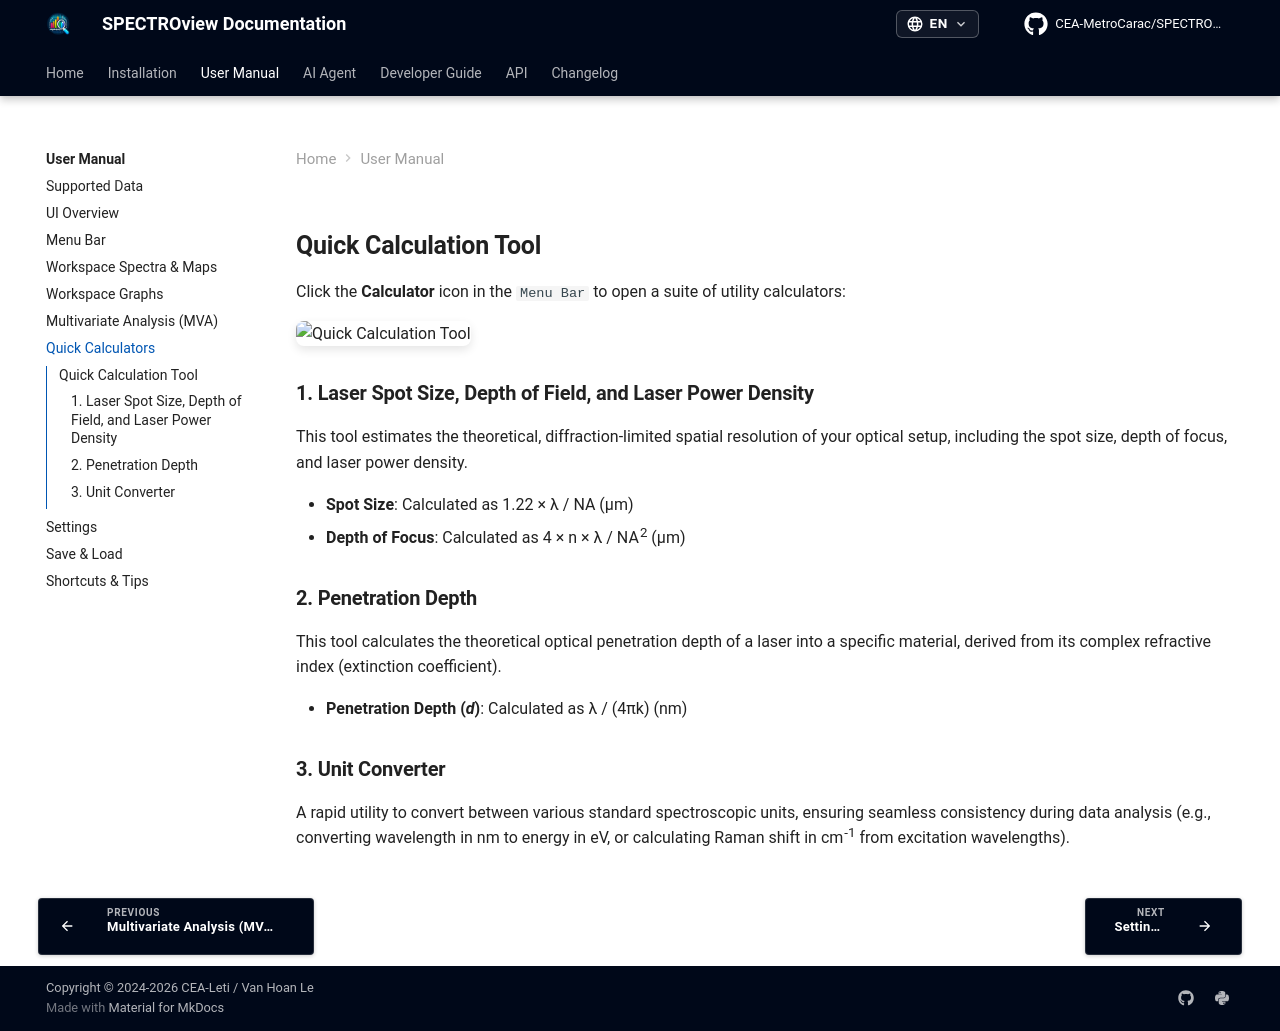

repository: CEA-MetroCarac/SPECTROview · page: user_manual/calculators/index.html · generator: mkdocs

## **Quick Calculation Tool**

Click the **Calculator** icon in the `Menu Bar` to open a suite of utility calculators:

![Quick Calculation Tool](../user_manual_images/menu_bar/ui_quick_calculation.png)

### **1. Laser Spot Size, Depth of Field, and Laser Power Density**
This tool estimates the theoretical, diffraction-limited spatial resolution of your optical setup, including the spot size, depth of focus, and laser power density.

- **Spot Size**: Calculated as 1.22 × λ / NA (μm)
- **Depth of Focus**: Calculated as 4 × n × λ / NA<sup>2</sup> (μm)

### **2. Penetration Depth**
This tool calculates the theoretical optical penetration depth of a laser into a specific material, derived from its complex refractive index (extinction coefficient).

- **Penetration Depth (<i>d</i>)**: Calculated as λ / (4πk) (nm)

### **3. Unit Converter**
A rapid utility to convert between various standard spectroscopic units, ensuring seamless consistency during data analysis (e.g., converting wavelength in nm to energy in eV, or calculating Raman shift in cm<sup>-1</sup> from excitation wavelengths).
